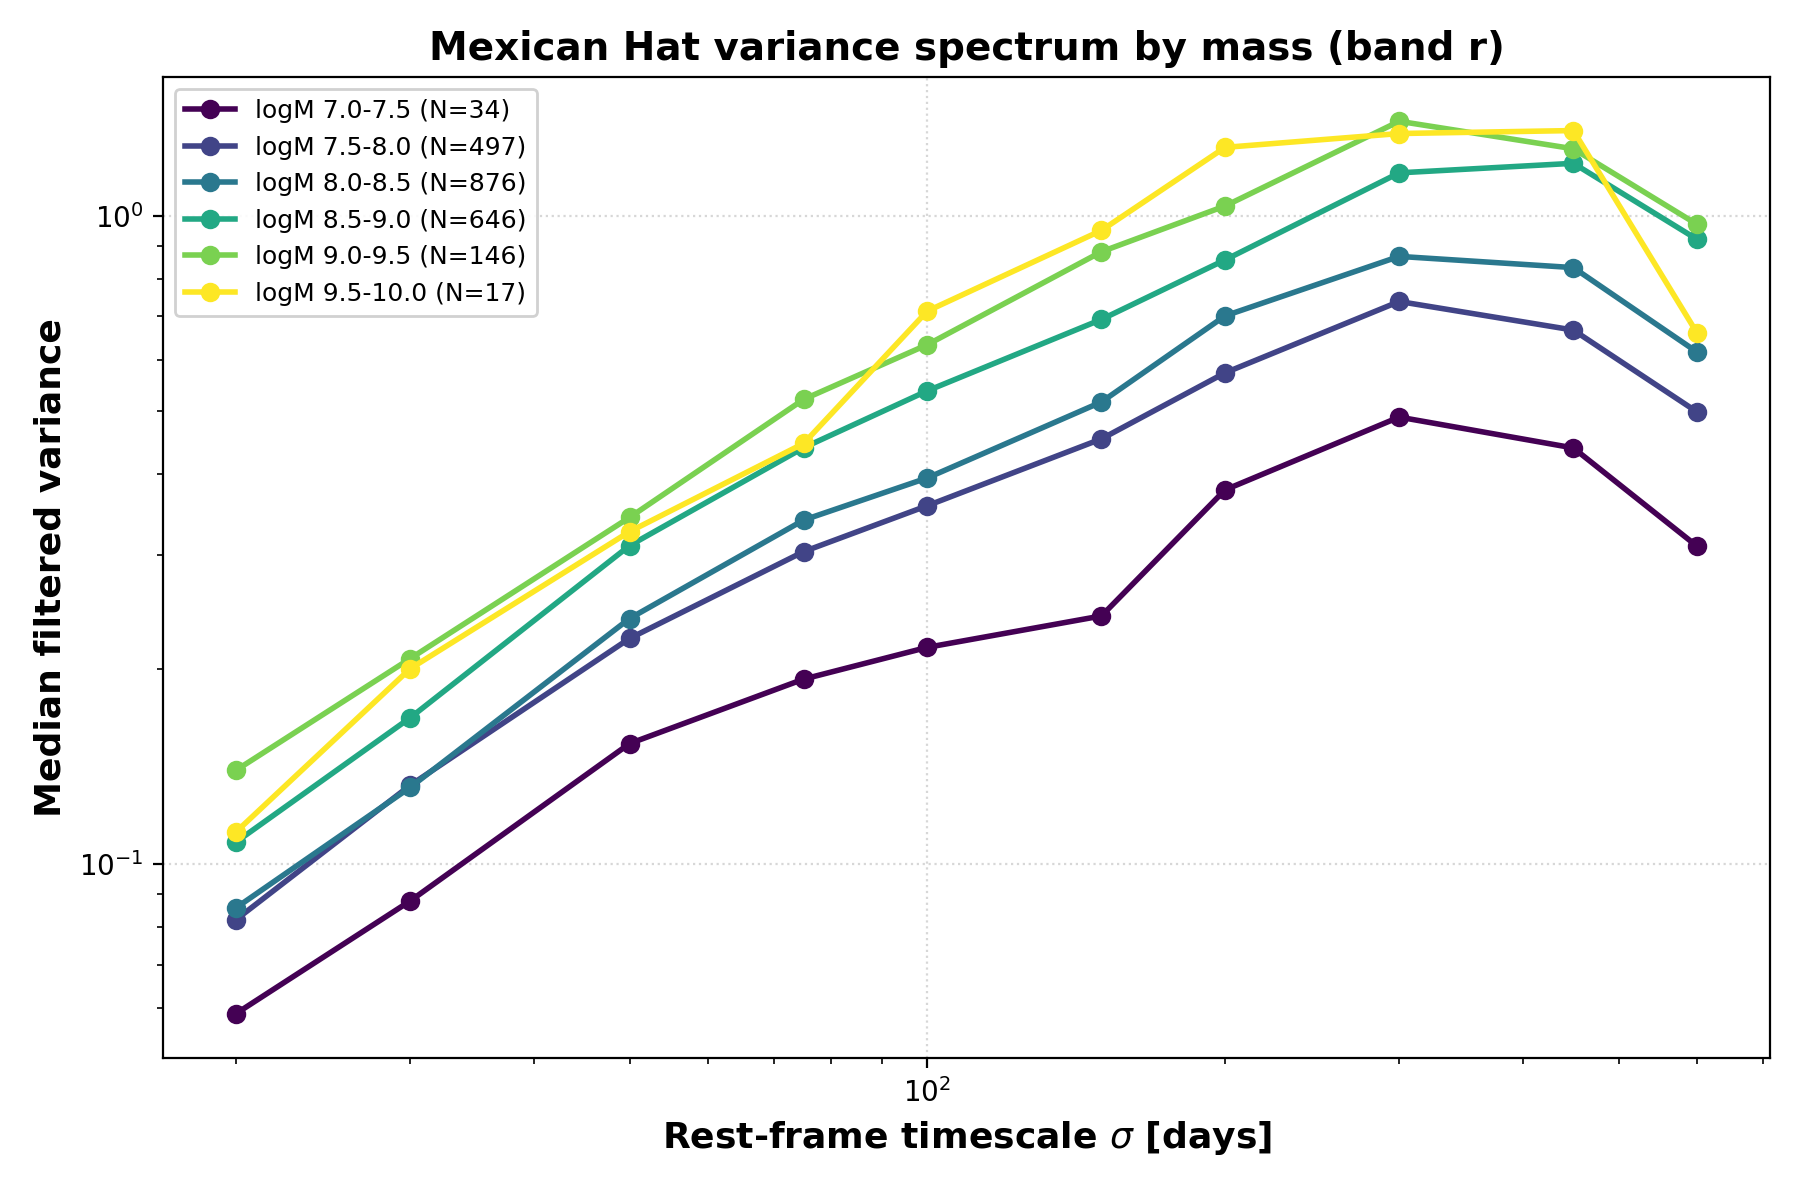

The data file committed next to this chart (first rows):
bin_label, bin_center, n_objects, scale, median_variance
logM 7.0-7.5, 7.25, 34, 20, 0.05885
logM 7.0-7.5, 7.25, 34, 30, 0.08778
logM 7.0-7.5, 7.25, 34, 50, 0.1535
logM 7.0-7.5, 7.25, 34, 75, 0.193
logM 7.0-7.5, 7.25, 34, 100, 0.2161
logM 7.0-7.5, 7.25, 34, 150, 0.2415
logM 7.0-7.5, 7.25, 34, 200, 0.3779
logM 7.0-7.5, 7.25, 34, 300, 0.4894
logM 7.0-7.5, 7.25, 34, 450, 0.4386
logM 7.0-7.5, 7.25, 34, 600, 0.3095
logM 7.5-8.0, 7.75, 497, 20, 0.08215
logM 7.5-8.0, 7.75, 497, 30, 0.1324
logM 7.5-8.0, 7.75, 497, 50, 0.223
logM 7.5-8.0, 7.75, 497, 75, 0.3035
logM 7.5-8.0, 7.75, 497, 100, 0.3573
logM 7.5-8.0, 7.75, 497, 150, 0.453
logM 7.5-8.0, 7.75, 497, 200, 0.5727
logM 7.5-8.0, 7.75, 497, 300, 0.7378
logM 7.5-8.0, 7.75, 497, 450, 0.6666
logM 7.5-8.0, 7.75, 497, 600, 0.4985
logM 8.0-8.5, 8.25, 876, 20, 0.08567
logM 8.0-8.5, 8.25, 876, 30, 0.1314
logM 8.0-8.5, 8.25, 876, 50, 0.2393
logM 8.0-8.5, 8.25, 876, 75, 0.3395
logM 8.0-8.5, 8.25, 876, 100, 0.3943
logM 8.0-8.5, 8.25, 876, 150, 0.5164
logM 8.0-8.5, 8.25, 876, 200, 0.7011
logM 8.0-8.5, 8.25, 876, 300, 0.8659
logM 8.0-8.5, 8.25, 876, 450, 0.8321
logM 8.0-8.5, 8.25, 876, 600, 0.6167
logM 8.5-9.0, 8.75, 646, 20, 0.1082
logM 8.5-9.0, 8.75, 646, 30, 0.1682
logM 8.5-9.0, 8.75, 646, 50, 0.31
logM 8.5-9.0, 8.75, 646, 75, 0.439
logM 8.5-9.0, 8.75, 646, 100, 0.5372
logM 8.5-9.0, 8.75, 646, 150, 0.6923
logM 8.5-9.0, 8.75, 646, 200, 0.8552
logM 8.5-9.0, 8.75, 646, 300, 1.165
logM 8.5-9.0, 8.75, 646, 450, 1.205
logM 8.5-9.0, 8.75, 646, 600, 0.9202
logM 9.0-9.5, 9.25, 146, 20, 0.1396
logM 9.0-9.5, 9.25, 146, 30, 0.2076
logM 9.0-9.5, 9.25, 146, 50, 0.3427
logM 9.0-9.5, 9.25, 146, 75, 0.5213
logM 9.0-9.5, 9.25, 146, 100, 0.6329
logM 9.0-9.5, 9.25, 146, 150, 0.8804
logM 9.0-9.5, 9.25, 146, 200, 1.036
logM 9.0-9.5, 9.25, 146, 300, 1.399
logM 9.0-9.5, 9.25, 146, 450, 1.269
logM 9.0-9.5, 9.25, 146, 600, 0.9705
logM 9.5-10.0, 9.75, 17, 20, 0.1122
logM 9.5-10.0, 9.75, 17, 30, 0.2003
logM 9.5-10.0, 9.75, 17, 50, 0.3258
logM 9.5-10.0, 9.75, 17, 75, 0.4457
logM 9.5-10.0, 9.75, 17, 100, 0.7131
logM 9.5-10.0, 9.75, 17, 150, 0.9497
logM 9.5-10.0, 9.75, 17, 200, 1.275
logM 9.5-10.0, 9.75, 17, 300, 1.34
logM 9.5-10.0, 9.75, 17, 450, 1.354
logM 9.5-10.0, 9.75, 17, 600, 0.6601
